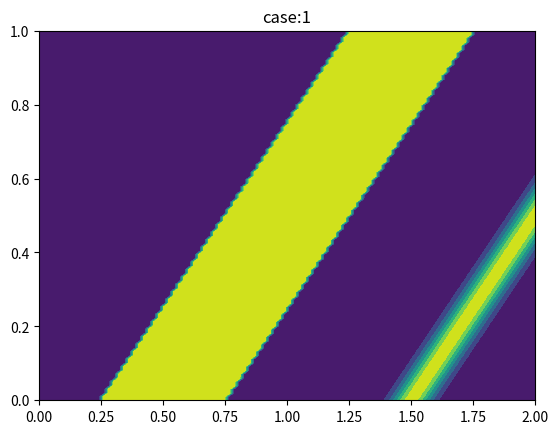

Source code (Python):
#!/usr/bin/env python3
# _*_ coding:utf-8 _*_
#      "
#    '':''
#   ___:____      |\/|
# ,'        `.    \  /
# |  O        \___/  |
# ~^~^~^~^~^~^~^~^~^~^

import numpy as np
import matplotlib.pyplot as plt


class Problem:
    """
    u_t + a*u_x = 0
    """

    def __init__(self, domain, a=1, case=1) -> None:
        self.x_min, self.x_max, self.t_begin, self.t_end = domain
        self.a = a
        self.case = case

    def IC(self, x):
        match self.case:
            case 1:
                ic = np.exp(-160 * (x - 1.5) ** 2)
                ic[np.where((x >= 0.25) & (x <= 0.75))] = 1
                return ic
            case 2:
                ic = np.zeros_like(x)
                ic[np.where(x <= 1)] = 1
                return ic
            case 3:
                ic = np.zeros_like(x)
                ic[np.where(x <= 1)] = 2
                ic[np.where((x > 1) & (x <= 2))] = 1
                return ic
            case _:
                return 0

    def solution(self, x, t):
        return self.IC(x - self.a * t)

    def bc0(self, t):
        return self.solution(self.x_min, t)

    def bc1(self, t):
        return self.solution(self.x_max, t)


if __name__ == "__main__":
    domain = [0, 2, 0, 1]
    problem = Problem(domain, case=1)

    x = np.linspace(0, 2, 100)
    t = np.linspace(0, 1, 100)
    X, T = np.meshgrid(x, t)

    fig = plt.figure()
    ax = fig.add_subplot()
    ax.contourf(X, T, problem.solution(X, T))
    ax.set_title(f"case:{problem.case}")
    plt.show()
